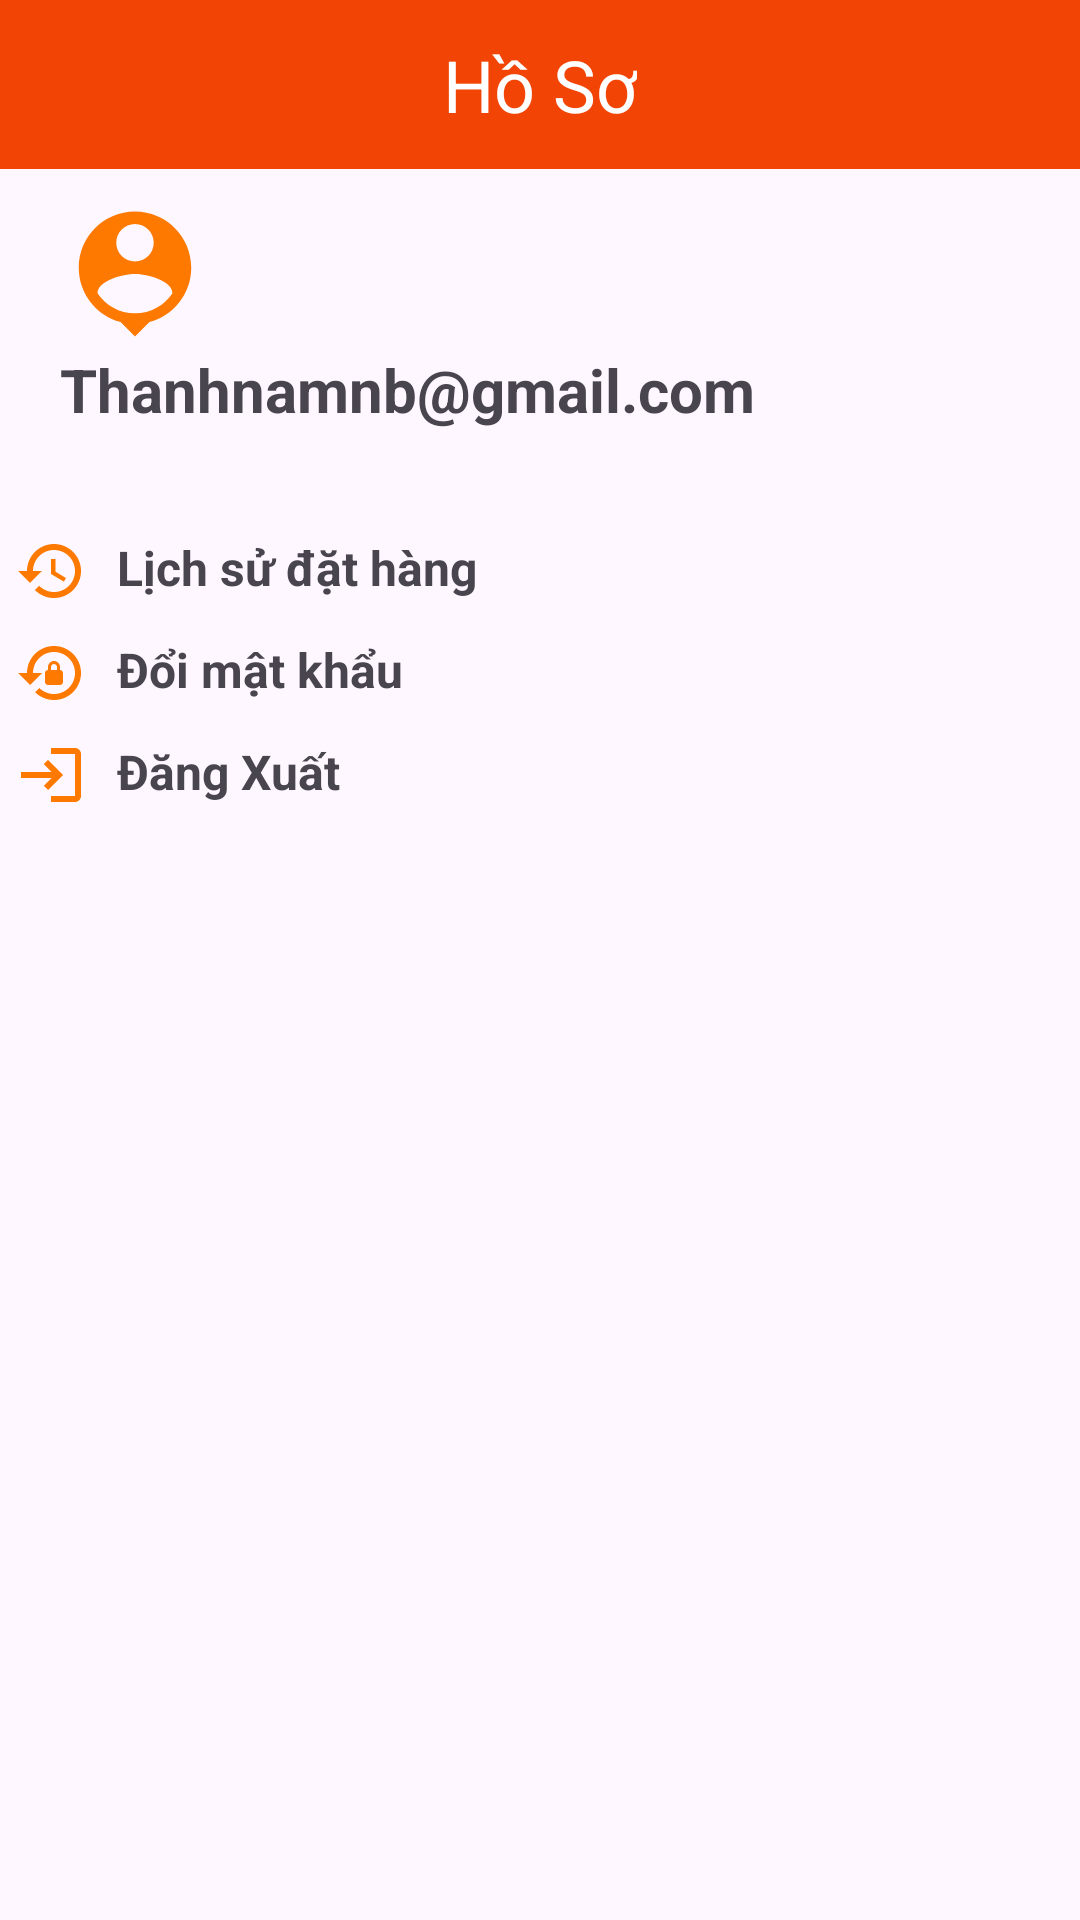

Reconstruct the res/layout file that produces this screen, plus the resources it refers to.
<!-- AndroidManifest.xml: application theme Theme.Testbotom -->
<!-- res/layout/fragment_profile.xml -->
<?xml version="1.0" encoding="utf-8"?>
<FrameLayout xmlns:android="http://schemas.android.com/apk/res/android"
    xmlns:app="http://schemas.android.com/apk/res-auto"
    xmlns:tools="http://schemas.android.com/tools"
    android:layout_width="match_parent"
    android:layout_height="match_parent"
    tools:context=".user.ProfileFragment">

    <LinearLayout
        android:layout_width="match_parent"
        android:layout_height="wrap_content"
        android:orientation="vertical">

        <include layout="@layout/header_layout_profile" />

        <ImageView
            android:id="@+id/imageView"
            android:layout_width="50dp"
            android:layout_height="50dp"
            android:layout_marginLeft="20dp"
            android:layout_marginTop="10dp"
            android:src="@drawable/ic_account_profile" />

        <TextView
            android:id="@+id/txtEmail_user"
            android:layout_width="wrap_content"
            android:layout_height="wrap_content"
            android:layout_marginLeft="20dp"
            android:text="Thanhnamnb@gmail.com"
            android:textSize="20dp"

            android:textStyle="bold" />

        <LinearLayout
            android:layout_width="match_parent"
            android:layout_height="match_parent"
            android:layout_marginTop="30dp"

            android:orientation="horizontal">

            <ImageView
                android:id="@+id/img_history"
                android:layout_width="wrap_content"
                android:layout_height="wrap_content"
                android:layout_margin="5dp"
                android:src="@drawable/ic_order" />

            <TextView
                android:id="@+id/txt_history_order"
                android:layout_width="wrap_content"
                android:layout_height="wrap_content"
                android:layout_margin="5dp"
                android:text="Lịch sử đặt hàng"
                android:textSize="16sp"
                android:textStyle="bold" />
        </LinearLayout>

        <LinearLayout
            android:layout_width="match_parent"
            android:layout_height="match_parent"
            android:orientation="horizontal">

            <ImageView
                android:id="@+id/imageView3"
                android:layout_width="wrap_content"
                android:layout_height="wrap_content"
                android:layout_margin="5dp"
                android:src="@drawable/ic_changpass" />

            <TextView
                android:id="@+id/txt_change_pass"
                android:layout_width="wrap_content"
                android:layout_height="wrap_content"
                android:layout_margin="5dp"
                android:text="Đổi mật khẩu"
                android:textSize="16sp"
                android:textStyle="bold" />
        </LinearLayout>

        <LinearLayout
            android:layout_width="match_parent"
            android:layout_height="match_parent"
            android:orientation="horizontal">

            <ImageView
                android:id="@+id/imageView4"
                android:layout_width="wrap_content"
                android:layout_height="wrap_content"
                android:layout_margin="5dp"
                android:src="@drawable/ic_login" />

            <TextView
                android:id="@+id/txt_logout"
                android:layout_width="wrap_content"
                android:layout_height="wrap_content"
                android:layout_margin="5dp"
                android:text="Đăng Xuất"
                android:textSize="16sp"
                android:textStyle="bold" />
        </LinearLayout>


    </LinearLayout>


</FrameLayout>
<!-- res/layout/header_layout_profile.xml (included above) -->
<?xml version="1.0" encoding="utf-8"?>
<LinearLayout xmlns:android="http://schemas.android.com/apk/res/android"
    android:layout_width="match_parent"
    android:layout_height="wrap_content"
    android:orientation="vertical"
    android:background="@color/orange"
    android:padding="12dp">

    <TextView
        android:id="@+id/header_title"
        android:layout_width="wrap_content"
        android:layout_height="wrap_content"
        android:layout_gravity="center"
        android:text="Hồ Sơ"
        android:textColor="@android:color/white"
        android:textSize="24sp" />


</LinearLayout>
<!-- resources referenced by this layout -->
<resources>
  <color name="orange">#F24405</color>
  <!-- drawable ic_account_profile (drawable) -->
  <vector xmlns:android="http://schemas.android.com/apk/res/android" android:height="24dp" android:tint="#FD7900" android:viewportHeight="24" android:viewportWidth="24" android:width="24dp">
        
      <path android:fillColor="@android:color/white" android:pathData="M12,2c-4.97,0 -9,4.03 -9,9 0,4.17 2.84,7.67 6.69,8.69L12,22l2.31,-2.31C18.16,18.67 21,15.17 21,11c0,-4.97 -4.03,-9 -9,-9zM12,4c1.66,0 3,1.34 3,3s-1.34,3 -3,3 -3,-1.34 -3,-3 1.34,-3 3,-3zM12,18.3c-2.5,0 -4.71,-1.28 -6,-3.22 0.03,-1.99 4,-3.08 6,-3.08 1.99,0 5.97,1.09 6,3.08 -1.29,1.94 -3.5,3.22 -6,3.22z"/>
      
  </vector>
  <!-- drawable ic_changpass (drawable) -->
  <vector xmlns:android="http://schemas.android.com/apk/res/android" android:height="24dp" android:tint="#FD7900" android:viewportHeight="24" android:viewportWidth="24" android:width="24dp">
        
      <path android:fillColor="@android:color/white" android:pathData="M13,3c-4.97,0 -9,4.03 -9,9H1l4,4l4,-4H6c0,-3.86 3.14,-7 7,-7s7,3.14 7,7s-3.14,7 -7,7c-1.9,0 -3.62,-0.76 -4.88,-1.99L6.7,18.42C8.32,20.01 10.55,21 13,21c4.97,0 9,-4.03 9,-9S17.97,3 13,3zM15,11v-1c0,-1.1 -0.9,-2 -2,-2s-2,0.9 -2,2v1c-0.55,0 -1,0.45 -1,1v3c0,0.55 0.45,1 1,1h4c0.55,0 1,-0.45 1,-1v-3C16,11.45 15.55,11 15,11zM14,11h-2v-1c0,-0.55 0.45,-1 1,-1s1,0.45 1,1V11z"/>
      
  </vector>
  <!-- drawable ic_login (drawable) -->
  <vector xmlns:android="http://schemas.android.com/apk/res/android" android:autoMirrored="true" android:height="24dp" android:tint="#FD7900" android:viewportHeight="24" android:viewportWidth="24" android:width="24dp">
        
      <path android:fillColor="@android:color/white" android:pathData="M11,7L9.6,8.4l2.6,2.6H2v2h10.2l-2.6,2.6L11,17l5,-5L11,7zM20,19h-8v2h8c1.1,0 2,-0.9 2,-2V5c0,-1.1 -0.9,-2 -2,-2h-8v2h8V19z"/>
      
  </vector>
  <!-- drawable ic_order (drawable) -->
  <vector xmlns:android="http://schemas.android.com/apk/res/android" android:height="24dp" android:tint="#FD7900" android:viewportHeight="24" android:viewportWidth="24" android:width="24dp">
        
      <path android:fillColor="@android:color/white" android:pathData="M13,3c-4.97,0 -9,4.03 -9,9L1,12l3.89,3.89 0.07,0.14L9,12L6,12c0,-3.87 3.13,-7 7,-7s7,3.13 7,7 -3.13,7 -7,7c-1.93,0 -3.68,-0.79 -4.94,-2.06l-1.42,1.42C8.27,19.99 10.51,21 13,21c4.97,0 9,-4.03 9,-9s-4.03,-9 -9,-9zM12,8v5l4.28,2.54 0.72,-1.21 -3.5,-2.08L13.5,8L12,8z"/>
      
  </vector>
  <style name="Theme.Testbotom" parent="Base.Theme.Testbotom" />
  <style name="Base.Theme.Testbotom" parent="Theme.Material3.DayNight.NoActionBar">
          
          
      </style>
</resources>
